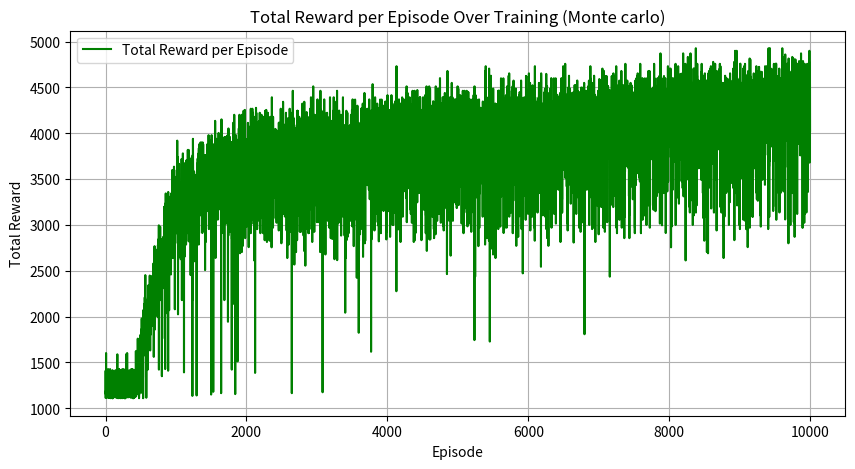
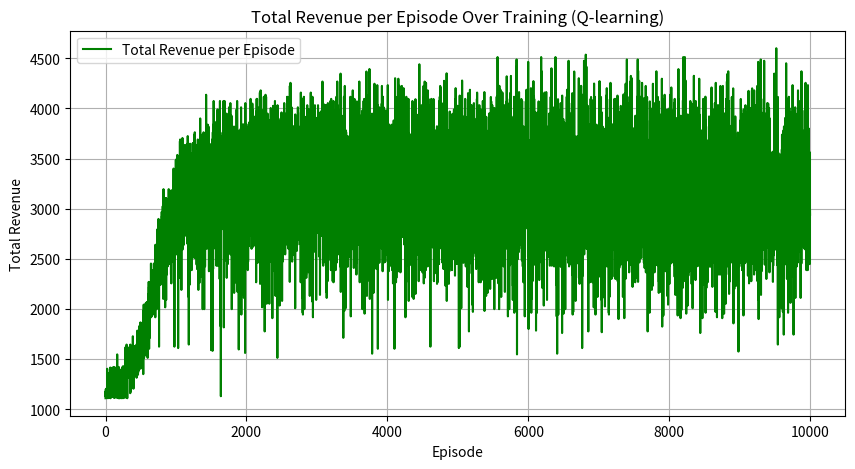

The matplotlib source for these figures, in order:
from collections import defaultdict
import matplotlib
import matplotlib.pyplot as plt
import random
import numpy as np

# plt.switch_backend("TkAgg")
class DynamicPricingEnv():
    def __init__(self):
        self.actions = [0, 1, 2]  # 0: decrease, 1: same, 2: increase
        # self.observation_space = spaces.Box(low=np.array([5, 0]),
        #                                    high=np.array([50, 500]),
        #                                    dtype=np.float32)
        # self.states = self.state_init()
        self.price = 20
        self.min_price = 5
        self.max_price = 50

        #The number of weeks in a year
        self.max_steps = 52
        self.current_step = 0
        self.revenue=0;
        self.demand = self.calculate_seasonal_demand()

    def reset(self):
        self.price = 20
        self.current_step = 0
        self.demand = self.calculate_seasonal_demand()
        self.revenue = 0
        return np.array([self.price,self.demand,self.current_step], dtype=np.float32)

    def step(self, action, price_change_rate = 1):
        if action == 0:
            self.price = max(self.min_price, self.price - price_change_rate)
        elif action == 2:
            self.price = min(self.max_price, self.price + price_change_rate)

        # Simulate demand using a simple demand curve
        self.demand = self.calculate_seasonal_demand()
        # self.demand = max(0, 500 - 10 * self.price + np.random.randint(-10, 10))

        previousRevenue = self.revenue
        self.revenue = self.price * self.demand

        reward =  self.revenue-previousRevenue
        # reward =  self.revenue

        # Update step counter
        self.current_step += 1
        done = self.current_step >= self.max_steps  # End of episode (1 year)
        # We are returning the state which consist of the price and demand, then we return the reward value and a boolean
        # indicating if we have completed a 1 year cycle
        return np.array([self.price,self.demand,self.current_step], dtype=np.float32), reward, done


    # def calculate_seasonal_demand(self):
    #   """Generate demand based on a seasonal curve."""
    #   week = self.current_step
    #   seasonal_factor = np.sin((2 * np.pi * week) / 52)  # Sine wave for seasonality
    #   base_demand = 250  # Average demand
    #   fluctuation = 150 * seasonal_factor  # Seasonal variation
    #   noise = np.random.randint(-10, 10)  # Random variation
    #   return max(0, round(base_demand + fluctuation + noise))

    def calculate_seasonal_demand(self):
        """Generate demand based on a seasonal curve, considering the price."""
        week = self.current_step
        # Seasonal factor based on a sine wave (seasonality effect)
        seasonal_factor = np.sin((2 * np.pi * week) / 52)  # Sine wave for seasonality (annually)
        # Base demand (average demand)
        base_demand = 250
        # Seasonal fluctuation (up or down based on the time of year)
        fluctuation = 150 * seasonal_factor
        # Random noise to simulate unpredictable demand changes
        noise = np.random.randint(-10, 10)
        # Price sensitivity: Demand decreases as price increases (price elasticity)
        # We can adjust this elasticity factor based on how price-sensitive the product is.
        price_elasticity = -0.5  # Example elasticity: price increase reduces demand
        # Adjust demand based on price (the higher the price, the lower the demand)
        price_effect = price_elasticity * (self.price - self.min_price) / (self.max_price - self.min_price)
        # Total demand considering price, seasonality, and noise
        demand = base_demand + fluctuation + noise + (base_demand * price_effect)
        # Ensure demand is non-negative (no negative demand)
        return max(0, round(demand))


def train_dynamic_pricing_q_learning(env, episodes=1000, alpha=0.1, gamma=0.9, epsilon=0.1):
    q_table = defaultdict(lambda: np.zeros(len(env.actions)))
    # step_rewards = np.zeros(env.max_steps)  # Store cumulative rewards per step
    total_revenue_per_episode = []  # To track total revenue per episode
    min_epsilon = 0.01
    epsilon_decay = 0.995
    for episode in range(episodes):
        state = env.reset()
        state = tuple(state)  # Convert state to tuple for Q-table indexing
        done = False
        total_reward = 0
        total_revenue = 0  # Track total revenue for each episode
        step = 0

        while not done:
            action = epsilon_greedy(q_table, state, epsilon) 
            next_state, reward, done = env.step(action)
            next_state = tuple(next_state)  # Convert to tuple for indexing
            total_reward += reward
            total_revenue += reward  # Update total revenue for this episode

            # Update step rewards
            # step_rewards[step] += reward  # Aggregate reward for this step
            step += 1

            # Q-learning update
            best_next_action = np.argmax(q_table[next_state])
            q_table[state][action] += alpha * (
                    reward + gamma * q_table[next_state][best_next_action] - q_table[state][action]
            )

            state = next_state

        epsilon = max(min_epsilon, epsilon * epsilon_decay)
        total_revenue_per_episode.append(total_revenue)  # Store total revenue for this episode

        if episode % 100 == 0:
            print(f"Episode {episode}, Total Reward (Profit): {total_reward}, Total Revenue: {total_revenue}")


    # Plot performance (Total Revenue over Time)
    plt.figure(figsize=(10, 5))
    plt.plot(range(episodes), total_revenue_per_episode, label="Total Revenue per Episode", color='g')
    plt.xlabel("Episode")
    plt.ylabel("Total Revenue")
    plt.title("Total Revenue per Episode Over Training (Q-learning)")
    plt.legend()
    plt.grid(True)
    plt.show()

    return q_table


def epsilon_greedy(q_table, state, epsilon):
    if np.random.rand() < epsilon:
        action = random.randint(0, 2)  # Explore
    else:
        action = np.argmax(q_table[state])
    return action

def train_dynamic_pricing_monte_carlo(env, episodes=1000, gamma=0.9, epsilon=0.1):
    q_table = defaultdict(lambda: np.zeros(len(env.actions)))
    returns= defaultdict(lambda: [])
    total_revenue_per_episode = []
    min_epsilon = 0.01
    epsilon_decay = 0.995

    for i in range(episodes):
        if i % 100 == 0:
            print(f"Monte Carlo Episode: {i}")

        episode = []
        state = env.reset()
        state = tuple(state)
        done = False
        total_reward = 0
        total_revenue = 0

        while not done:
            action = epsilon_greedy(q_table, state, epsilon)
            next_state, reward, done = env.step(action)
            next_state = tuple(next_state)
            episode.append((state, action, reward))
            state = next_state
            total_reward += reward
            total_revenue += reward

        epsilon = max(min_epsilon, epsilon * epsilon_decay)
        total_revenue_per_episode.append(total_reward)

        # Update Q-values using first-visit Monte Carlo
        G = 0
        visited = set()
        for state, action, reward in reversed(episode):
            G = gamma * G + reward
            if (state, action) not in visited:
                visited.add((state, action))
                returns[(state, action)].append(G)
                q_table[state][action] = np.mean(returns[(state, action)])

        if i % 100 == 0:
            print(f"Episode {i}, Total Reward (Profit): {total_reward}, Total Revenue: {total_revenue}")

    # Plot performance (Total Revenue over Time)
    plt.figure(figsize=(10, 5))
    plt.plot(range(episodes), total_revenue_per_episode, label="Total Reward per Episode", color='g')
    plt.xlabel("Episode")
    plt.ylabel("Total Reward")
    plt.title("Total Reward per Episode Over Training (Monte carlo)")
    plt.legend()
    plt.grid(True)
    plt.show()
    return q_table, total_revenue_per_episode



if __name__ == "__main__":
    env = DynamicPricingEnv()
    q_table_monteCarlo = train_dynamic_pricing_monte_carlo(env,episodes=10000)
    env = DynamicPricingEnv()
    q_table_Q_learning = train_dynamic_pricing_q_learning(env,episodes=10000)